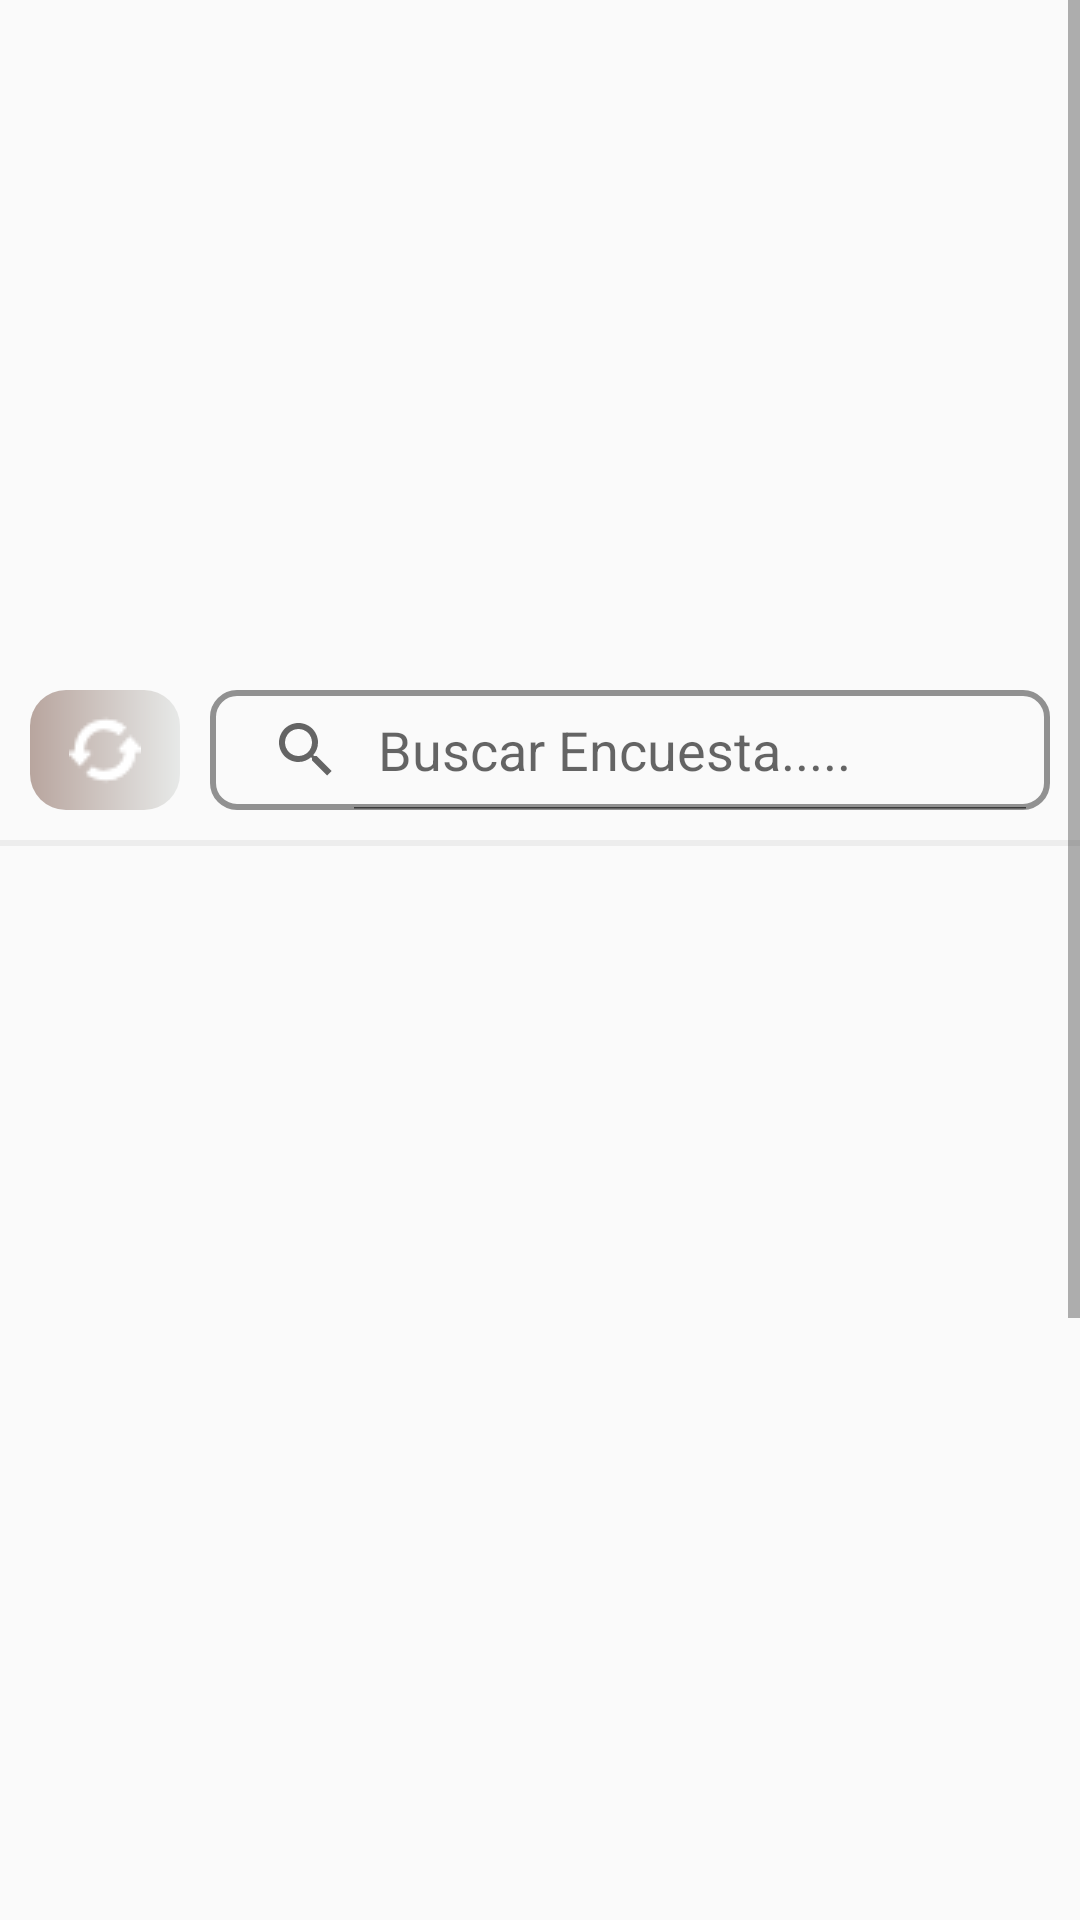

Produce the Android XML layout that renders to this screen, including the resource entries it uses.
<!-- AndroidManifest.xml: application theme Theme.MyApplication -->
<!-- res/layout/fragment_listar_encuestas.xml -->
<?xml version="1.0" encoding="utf-8"?>
<LinearLayout xmlns:android="http://schemas.android.com/apk/res/android"
    xmlns:app="http://schemas.android.com/apk/res-auto"
    xmlns:tools="http://schemas.android.com/tools"
    android:layout_width="match_parent"
    android:layout_height="match_parent"
    android:orientation="vertical">


    <ScrollView
        android:layout_width="match_parent"
        android:layout_height="match_parent">

        <LinearLayout
            android:layout_width="match_parent"
            android:layout_height="match_parent"
            android:orientation="vertical">

            <FrameLayout
                android:layout_width="match_parent"
                android:layout_height="220dp">

                <ImageView
                    android:id="@+id/imageWave"
                    android:layout_width="match_parent"
                    android:layout_height="match_parent"
                    android:scaleType="fitXY"
                    app:srcCompat="@drawable/referencias" />

                <LinearLayout
                    android:layout_width="match_parent"
                    android:layout_height="match_parent"
                    android:gravity="bottom"
                    android:orientation="vertical"/>

            </FrameLayout>

            <LinearLayout
                android:layout_width="match_parent"
                android:layout_height="wrap_content"
                android:orientation="horizontal"
                android:gravity="center_vertical">

                <ImageButton
                    android:id="@+id/updateBtn"
                    android:layout_width="50sp"
                    android:layout_height="40sp"
                    android:layout_marginStart="10dp"
                    android:background="@drawable/round_actualizar_btn_encu"
                    android:src="@drawable/actualizar_icon" />

                <android.widget.SearchView
                    android:id="@+id/searchView"
                    android:layout_width="0dp"
                    android:layout_height="40sp"
                    android:layout_marginStart="10dp"
                    android:layout_marginTop="10dp"
                    android:layout_marginEnd="10dp"
                    android:layout_marginBottom="10dp"
                    android:layout_weight="1"
                    android:background="@drawable/search_view"
                    android:iconifiedByDefault="false"
                    android:queryHint="@string/search_encuesta" />

            </LinearLayout>

            <View
                android:id="@+id/view3"
                android:layout_width="match_parent"
                android:layout_height="2dp"
                android:layout_marginBottom="10dp"
                android:background="#ededed" />

            <androidx.recyclerview.widget.RecyclerView
                android:id="@+id/listRecyclerView"
                android:layout_width="match_parent"
                android:layout_height="620sp"
                android:layout_marginBottom="20sp" />

        </LinearLayout>

    </ScrollView>

</LinearLayout>
<!-- resources referenced by this layout -->
<resources>
  <!-- drawable actualizar_icon: png bitmap (drawable, 547 bytes) -->
  <!-- drawable round_actualizar_btn_encu (drawable) -->
  <?xml version="1.0" encoding="utf-8"?>
  <shape xmlns:android="http://schemas.android.com/apk/res/android" xmlns:app="http://schemas.android.com/apk/res-auto" xmlns:aapt="http://schemas.android.com/aapt" android:shape="rectangle">
      <corners android:radius="12dp"/>
      <gradient android:startColor="#B8A59E" android:endColor="#E7E9E8"/>
  </shape>
  <!-- drawable search_view (drawable) -->
  <?xml version="1.0" encoding="utf-8"?>
  <shape xmlns:android="http://schemas.android.com/apk/res/android">
      <corners android:radius="8dp"/>
      <stroke android:color="#919191"
          android:width="2dp"/>
  </shape>
  <string name="search_encuesta">Buscar Encuesta.....</string>
  <style name="Theme.MyApplication" parent="Base.Theme.MyApplication">
  
          <item name="android:statusBarColor">@color/blueista</item>
  
      </style>
  <style name="Base.Theme.MyApplication" parent="Theme.AppCompat.Light.NoActionBar">
          
      </style>
  <color name="blueista">#1f54c3</color>
</resources>
